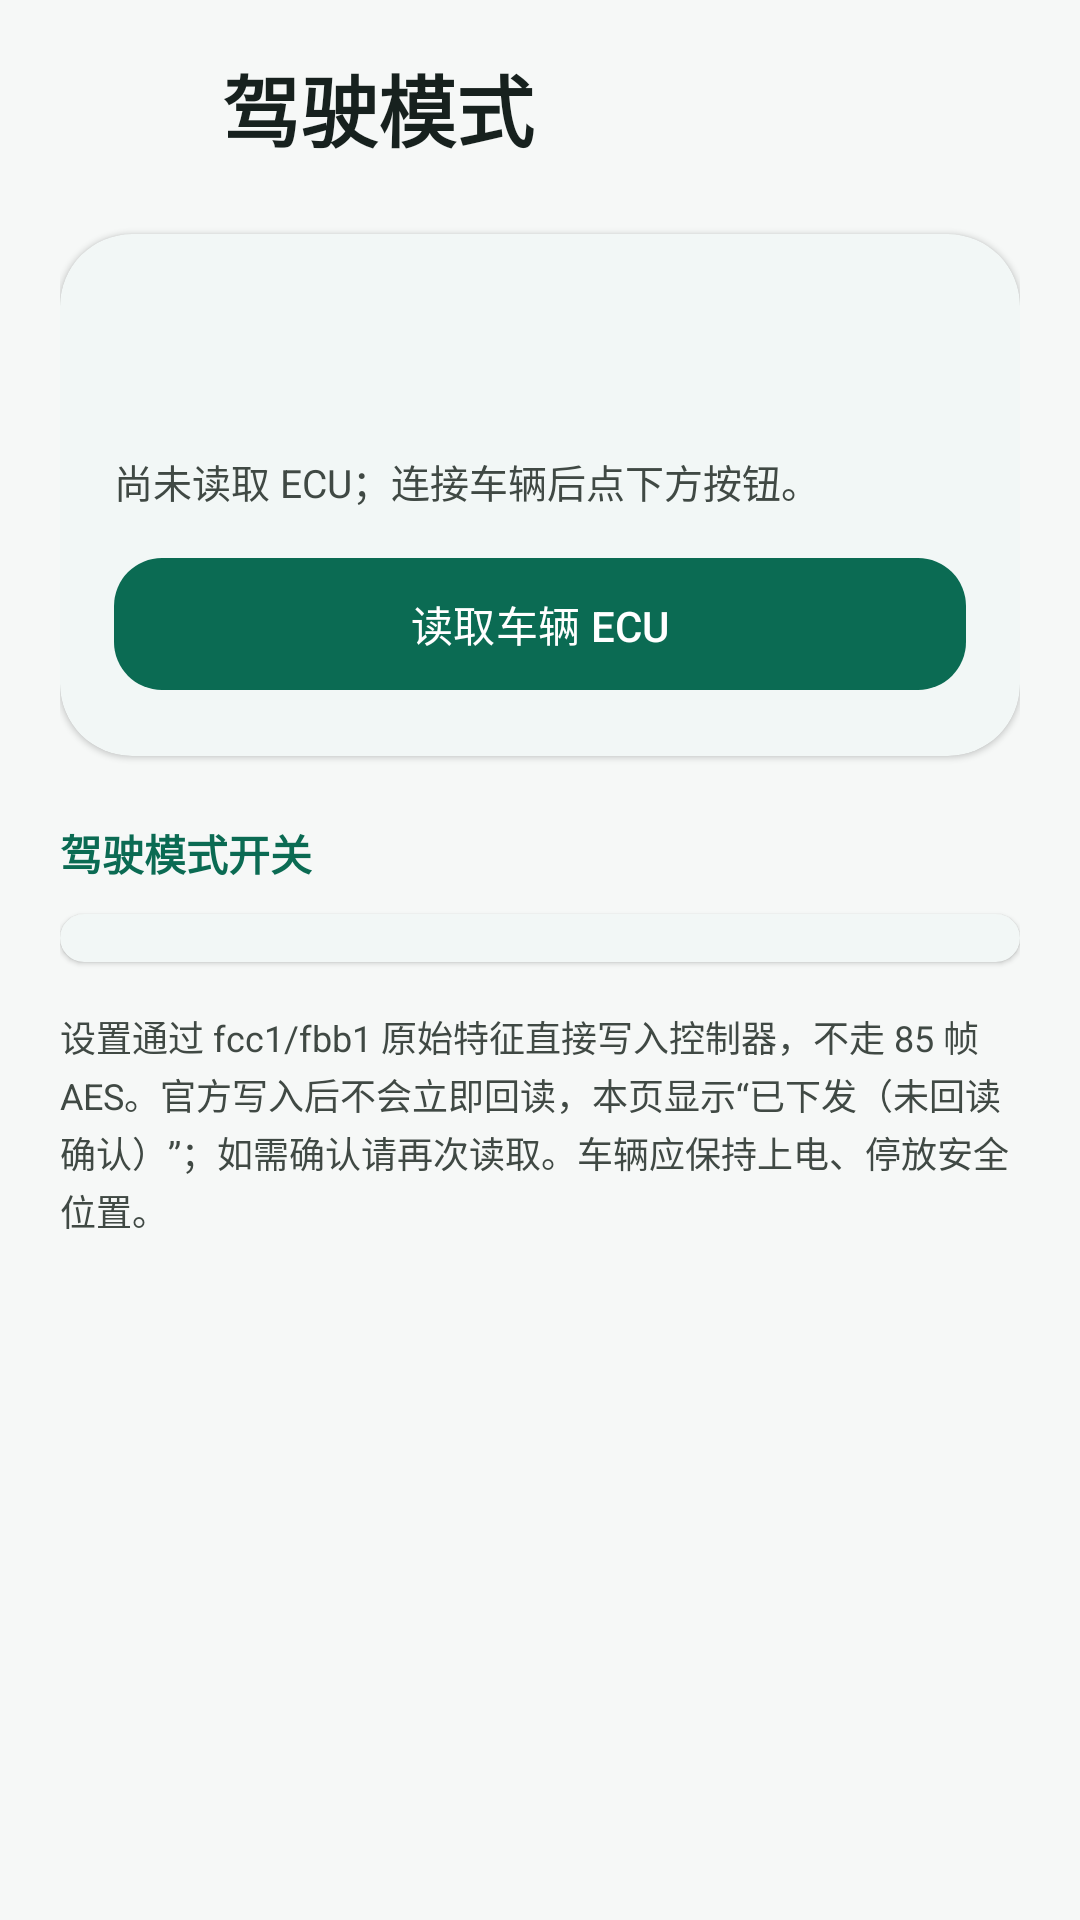

Android layout source for this screen:
<!-- AndroidManifest.xml: application theme Theme.TLKey -->
<!-- res/layout/activity_ecu.xml -->
<?xml version="1.0" encoding="utf-8"?>
<androidx.core.widget.NestedScrollView xmlns:android="http://schemas.android.com/apk/res/android"
    xmlns:app="http://schemas.android.com/apk/res-auto"
    android:id="@+id/root"
    android:layout_width="match_parent"
    android:layout_height="match_parent"
    android:background="?android:colorBackground"
    android:clipToPadding="false"
    android:fillViewport="true">

    <LinearLayout
        android:layout_width="match_parent"
        android:layout_height="wrap_content"
        android:orientation="vertical"
        android:paddingStart="20dp"
        android:paddingTop="12dp"
        android:paddingEnd="20dp"
        android:paddingBottom="28dp">

        <LinearLayout
            android:layout_width="match_parent"
            android:layout_height="wrap_content"
            android:gravity="center_vertical"
            android:orientation="horizontal">

            <ImageButton
                android:id="@+id/btn_back"
                android:layout_width="48dp"
                android:layout_height="48dp"
                android:background="?attr/selectableItemBackgroundBorderless"
                android:contentDescription="@string/back"
                android:padding="12dp"
                android:src="@drawable/ic_back"
                app:tint="?attr/colorOnSurfaceVariant" />

            <TextView
                android:layout_width="0dp"
                android:layout_height="wrap_content"
                android:layout_marginStart="6dp"
                android:layout_weight="1"
                android:text="@string/ecu_title"
                android:textColor="?attr/colorOnSurface"
                android:textSize="26sp"
                android:textStyle="bold" />
        </LinearLayout>

        <com.google.android.material.card.MaterialCardView
            android:layout_width="match_parent"
            android:layout_height="wrap_content"
            android:layout_marginTop="18dp"
            app:cardCornerRadius="24dp"
            app:cardElevation="1dp"
            app:strokeWidth="0dp">

            <LinearLayout
                android:layout_width="match_parent"
                android:layout_height="wrap_content"
                android:orientation="vertical"
                android:padding="18dp">

                <TextView
                    android:id="@+id/tv_ecu_vehicle"
                    android:layout_width="match_parent"
                    android:layout_height="wrap_content"
                    android:textColor="?attr/colorOnSurface"
                    android:textSize="18sp"
                    android:textStyle="bold" />

                <TextView
                    android:id="@+id/tv_ecu_channel"
                    android:layout_width="match_parent"
                    android:layout_height="wrap_content"
                    android:layout_marginTop="4dp"
                    android:textColor="?attr/colorOnSurfaceVariant"
                    android:textSize="12sp" />

                <TextView
                    android:id="@+id/tv_ecu_status"
                    android:layout_width="match_parent"
                    android:layout_height="wrap_content"
                    android:layout_marginTop="10dp"
                    android:lineSpacingExtra="2dp"
                    android:text="@string/ecu_not_read"
                    android:textColor="?attr/colorOnSurfaceVariant"
                    android:textSize="13sp" />

                <com.google.android.material.button.MaterialButton
                    android:id="@+id/btn_ecu_read"
                    android:layout_width="match_parent"
                    android:layout_height="52dp"
                    android:layout_marginTop="12dp"
                    android:text="@string/ecu_read"
                    android:textAllCaps="false"
                    app:cornerRadius="16dp"
                    app:icon="@drawable/ic_refresh"
                    app:iconGravity="textStart" />
            </LinearLayout>
        </com.google.android.material.card.MaterialCardView>

        <TextView
            android:layout_width="wrap_content"
            android:layout_height="wrap_content"
            android:layout_marginTop="22dp"
            android:text="@string/ecu_settings_title"
            android:textColor="?attr/colorPrimary"
            android:textSize="14sp"
            android:textStyle="bold" />

        <com.google.android.material.card.MaterialCardView
            android:layout_width="match_parent"
            android:layout_height="wrap_content"
            android:layout_marginTop="10dp"
            app:cardCornerRadius="24dp"
            app:cardElevation="1dp"
            app:strokeWidth="0dp">

            <LinearLayout
                android:id="@+id/container_ecu_settings"
                android:layout_width="match_parent"
                android:layout_height="wrap_content"
                android:orientation="vertical"
                android:padding="8dp" />
        </com.google.android.material.card.MaterialCardView>

        <TextView
            android:id="@+id/tv_ecu_hidden"
            android:layout_width="match_parent"
            android:layout_height="wrap_content"
            android:layout_marginTop="10dp"
            android:lineSpacingExtra="2dp"
            android:textColor="?attr/colorOnSurfaceVariant"
            android:textSize="12sp"
            android:visibility="gone" />

        <TextView
            android:layout_width="match_parent"
            android:layout_height="wrap_content"
            android:layout_marginTop="16dp"
            android:lineSpacingExtra="2dp"
            android:text="@string/ecu_hint"
            android:textColor="?attr/colorOnSurfaceVariant"
            android:textSize="12sp" />

        <TextView
            android:id="@+id/tv_ecu_result"
            android:layout_width="match_parent"
            android:layout_height="wrap_content"
            android:layout_marginTop="12dp"
            android:lineSpacingExtra="2dp"
            android:textColor="?attr/colorOnSurfaceVariant"
            android:textSize="13sp"
            android:visibility="gone" />
    </LinearLayout>
</androidx.core.widget.NestedScrollView>
<!-- resources referenced by this layout -->
<resources>
  <string name="back">返回</string>
  <string name="ecu_hint">设置通过 fcc1/fbb1 原始特征直接写入控制器，不走 85 帧 AES。官方写入后不会立即回读，本页显示“已下发（未回读确认）”；如需确认请再次读取。车辆应保持上电、停放安全位置。</string>
  <string name="ecu_not_read">尚未读取 ECU；连接车辆后点下方按钮。</string>
  <string name="ecu_read">读取车辆 ECU</string>
  <string name="ecu_settings_title">驾驶模式开关</string>
  <string name="ecu_title">驾驶模式</string>
  <style name="Theme.TLKey" parent="Theme.Material3.DayNight.NoActionBar">
          <item name="colorPrimary">@color/primary</item>
          <item name="colorOnPrimary">@color/on_primary</item>
          <item name="colorPrimaryContainer">@color/primary_container</item>
          <item name="colorOnPrimaryContainer">@color/on_primary_container</item>
          <item name="colorSecondary">@color/secondary</item>
          <item name="colorOnSecondary">@color/on_secondary</item>
          <item name="colorSecondaryContainer">@color/secondary_container</item>
          <item name="colorOnSecondaryContainer">@color/on_secondary_container</item>
          <item name="colorSurface">@color/surface</item>
          <item name="colorOnSurface">@color/on_surface</item>
          <item name="colorSurfaceVariant">@color/surface_variant</item>
          <item name="colorOnSurfaceVariant">@color/on_surface_variant</item>
          <item name="colorOutline">@color/outline</item>
          <item name="colorError">@color/error</item>
          <item name="android:colorBackground">@color/background</item>
          <item name="android:statusBarColor">@android:color/transparent</item>
          <item name="android:navigationBarColor">@android:color/transparent</item>
          <item name="android:windowLightStatusBar">true</item>
          <item name="android:windowActionModeOverlay">true</item>
      </style>
  <color name="primary">#0B6B53</color>
  <color name="on_primary">#FFFFFF</color>
  <color name="primary_container">#C9F3E1</color>
  <color name="on_primary_container">#002117</color>
  <color name="secondary">#4B635A</color>
  <color name="on_secondary">#FFFFFF</color>
  <color name="secondary_container">#CEE9DD</color>
  <color name="on_secondary_container">#072018</color>
  <color name="surface">#FFFFFF</color>
  <color name="on_surface">#17211E</color>
  <color name="surface_variant">#DCE5E0</color>
  <color name="on_surface_variant">#404944</color>
  <color name="outline">#707974</color>
  <color name="error">#B3261E</color>
  <color name="background">#F6F8F7</color>
</resources>
